Image classification data set "data" (Achuthan2909/Heart-Disease-Analysis-using-ECG-Spectrograms-and-SHAP on GitHub). Class labels (5): APC, LBB, NOR, PVC, RBB.

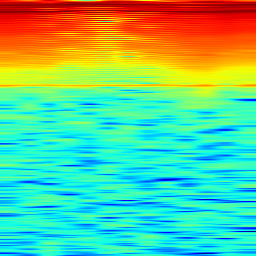
Label: RBB

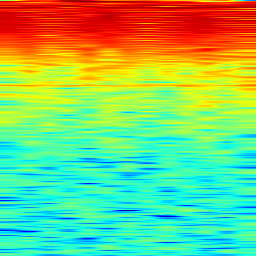
Label: APC

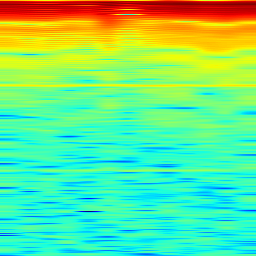
Label: LBB

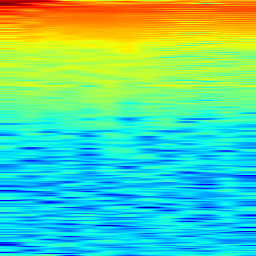
Label: NOR

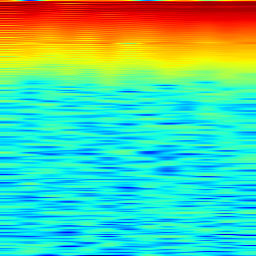
Label: PVC

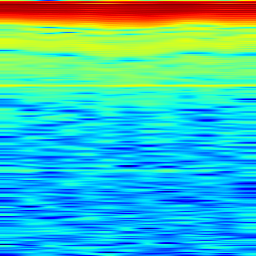
Label: LBB
